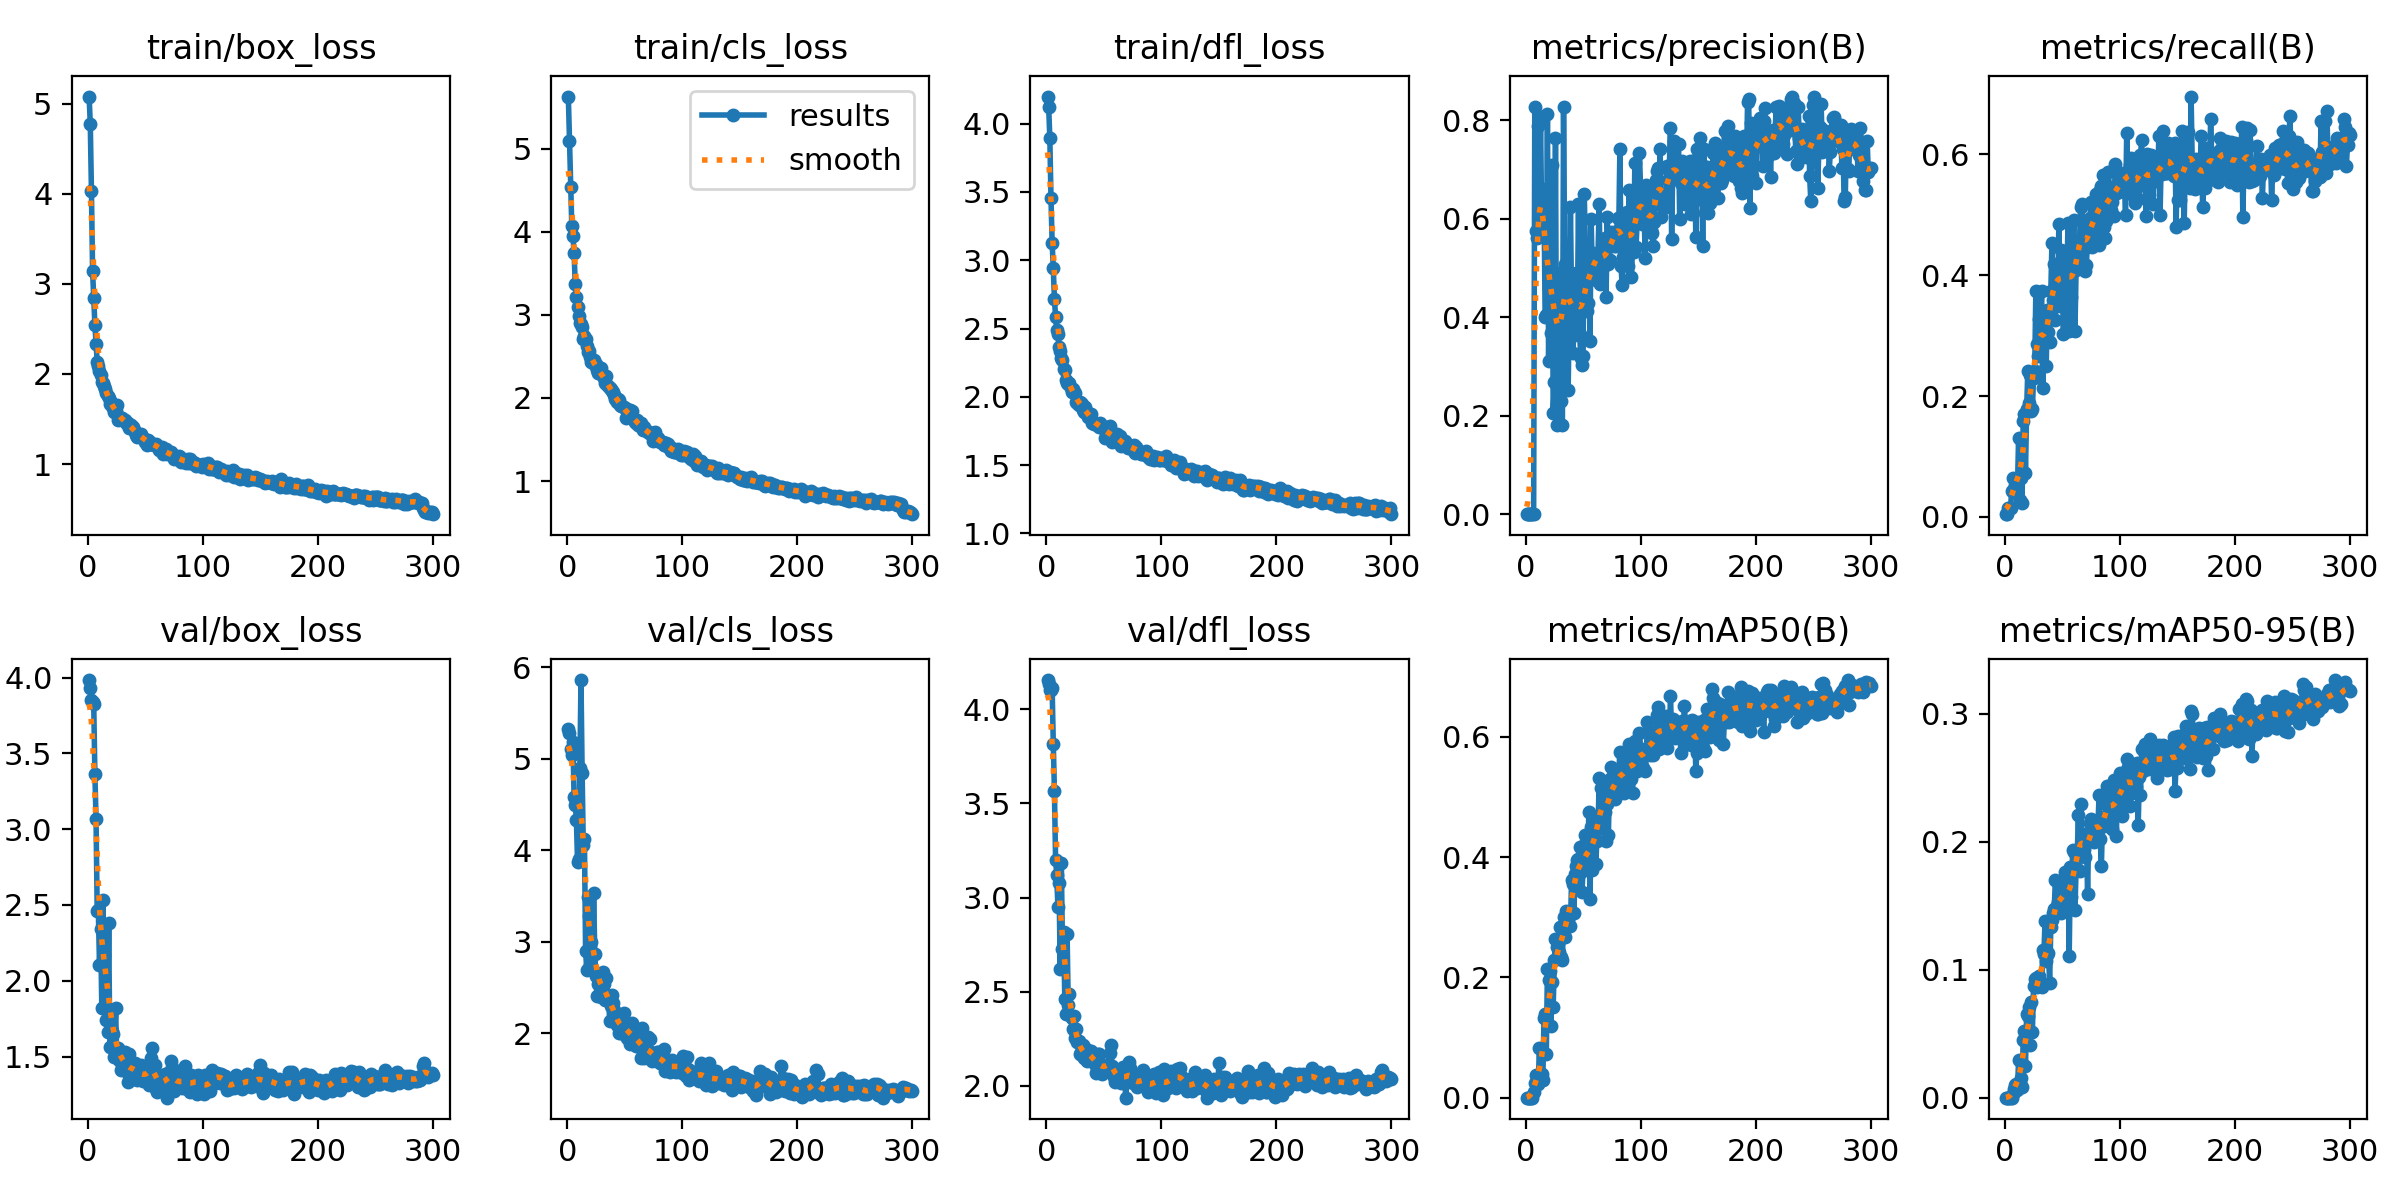

Source data for this figure (header and first rows):
epoch, train/box_loss, train/cls_loss, train/dfl_loss, metrics/precision(B), metrics/recall(B), metrics/mAP50(B), metrics/mAP50-95(B), val/box_loss, val/cls_loss, val/dfl_loss, lr/pg0, lr/pg1, lr/pg2
1, 5.078, 5.627, 4.198, 4e-05, 0.00455, 2e-05, 0, 3.984, 5.327, 4.156, 0.0001375, 0.0001375, 0.0001375
2, 4.77, 5.091, 4.119, 4e-05, 0.00455, 2e-05, 0, 3.934, 5.285, 4.136, 0.0002865, 0.0002865, 0.0002865
3, 4.027, 4.533, 3.892, 8e-05, 0.01542, 4e-05, 1e-05, 3.85, 5.104, 4.105, 0.0004346, 0.0004346, 0.0004346
4, 3.14, 4.07, 3.454, 8e-05, 0.01542, 5e-05, 2e-05, 3.838, 5.036, 4.102, 0.0005817, 0.0005817, 0.0005817
5, 2.838, 3.945, 3.127, 8e-05, 0.01542, 5e-05, 1e-05, 3.825, 5.178, 4.114, 0.0007278, 0.0007278, 0.0007278
6, 2.549, 3.742, 2.943, 9e-05, 0.04348, 0.00012, 2e-05, 3.362, 4.579, 3.818, 0.0008729, 0.0008729, 0.0008729
7, 2.333, 3.373, 2.714, 0.0004, 0.06428, 0.0095, 0.00252, 3.069, 4.501, 3.564, 0.001017, 0.001017, 0.001017
8, 2.137, 3.215, 2.584, 0.8263, 0.04545, 0.02367, 0.00684, 2.463, 4.336, 3.201, 0.00116, 0.00116, 0.00116
9, 2.088, 3.099, 2.493, 0.5739, 0.05341, 0.03826, 0.01013, 2.465, 3.878, 3.12, 0.001217, 0.001217, 0.001217
10, 2.035, 2.983, 2.46, 0.5605, 0.04937, 0.03669, 0.01073, 2.106, 3.902, 2.947, 0.001217, 0.001217, 0.001217
11, 1.993, 2.897, 2.366, 0.7873, 0.04545, 0.02288, 0.00592, 2.342, 4.896, 3.078, 0.001213, 0.001213, 0.001213
12, 1.912, 2.894, 2.338, 0.6085, 0.1307, 0.08195, 0.02915, 1.82, 5.861, 2.623, 0.001209, 0.001209, 0.001209
13, 1.899, 2.859, 2.285, 0.8055, 0.02727, 0.03005, 0.0115, 2.531, 4.841, 3.182, 0.001205, 0.001205, 0.001205
14, 1.863, 2.707, 2.27, 0.5914, 0.06477, 0.04018, 0.01535, 2.167, 4.054, 2.726, 0.0012, 0.0012, 0.0012
15, 1.83, 2.749, 2.204, 0.6606, 0.02273, 0.02934, 0.00809, 2.36, 4.123, 2.818, 0.001196, 0.001196, 0.001196
16, 1.784, 2.715, 2.199, 0.6406, 0.1591, 0.1319, 0.04479, 1.74, 2.905, 2.462, 0.001192, 0.001192, 0.001192
17, 1.757, 2.631, 2.121, 0.4, 0.1704, 0.1396, 0.05243, 1.662, 2.696, 2.379, 0.001188, 0.001188, 0.001188
18, 1.739, 2.55, 2.104, 0.4038, 0.0725, 0.07245, 0.02485, 2.378, 3.489, 2.808, 0.001184, 0.001184, 0.001184
19, 1.669, 2.565, 2.097, 0.8117, 0.1787, 0.2145, 0.06549, 1.56, 3.286, 2.432, 0.00118, 0.00118, 0.00118
20, 1.695, 2.488, 2.098, 0.3105, 0.2412, 0.1952, 0.06399, 1.774, 2.753, 2.486, 0.001176, 0.001176, 0.001176
21, 1.643, 2.437, 2.066, 0.4915, 0.189, 0.2105, 0.07116, 1.67, 3.004, 2.373, 0.001172, 0.001172, 0.001172
22, 1.623, 2.454, 2.032, 0.367, 0.2352, 0.1196, 0.04116, 1.651, 2.719, 2.363, 0.001167, 0.001167, 0.001167
23, 1.577, 2.454, 2.057, 0.7082, 0.1759, 0.1925, 0.07457, 1.494, 3.53, 2.304, 0.001163, 0.001163, 0.001163
24, 1.594, 2.394, 2.037, 0.2052, 0.1786, 0.1507, 0.05147, 1.823, 2.872, 2.372, 0.001159, 0.001159, 0.001159
25, 1.659, 2.403, 2.028, 0.2681, 0.2303, 0.2289, 0.08723, 1.498, 2.626, 2.255, 0.001155, 0.001155, 0.001155
26, 1.489, 2.332, 1.959, 0.7626, 0.2409, 0.2634, 0.09303, 1.556, 2.404, 2.299, 0.001151, 0.001151, 0.001151
27, 1.519, 2.307, 1.954, 0.1803, 0.374, 0.2498, 0.09341, 1.478, 2.538, 2.235, 0.001147, 0.001147, 0.001147
28, 1.502, 2.296, 1.938, 0.3182, 0.2857, 0.2572, 0.08679, 1.472, 2.644, 2.238, 0.001143, 0.001143, 0.001143
29, 1.514, 2.358, 1.964, 0.4894, 0.2671, 0.242, 0.09025, 1.41, 2.394, 2.167, 0.001139, 0.001139, 0.001139
30, 1.514, 2.289, 1.957, 0.3307, 0.3282, 0.2842, 0.09535, 1.516, 2.441, 2.18, 0.001135, 0.001135, 0.001135
31, 1.483, 2.263, 1.947, 0.2305, 0.3064, 0.2341, 0.08871, 1.514, 2.667, 2.162, 0.00113, 0.00113, 0.00113
32, 1.486, 2.244, 1.901, 0.1816, 0.373, 0.2288, 0.0863, 1.53, 2.535, 2.214, 0.001126, 0.001126, 0.001126
33, 1.463, 2.179, 1.886, 0.8257, 0.213, 0.3013, 0.1152, 1.421, 2.367, 2.149, 0.001122, 0.001122, 0.001122
34, 1.45, 2.261, 1.929, 0.5082, 0.3034, 0.2667, 0.1122, 1.398, 2.607, 2.203, 0.001118, 0.001118, 0.001118
35, 1.454, 2.16, 1.886, 0.4778, 0.3227, 0.3109, 0.1384, 1.333, 2.394, 2.132, 0.001114, 0.001114, 0.001114
36, 1.403, 2.138, 1.856, 0.4536, 0.2502, 0.299, 0.1069, 1.518, 2.361, 2.17, 0.00111, 0.00111, 0.00111
37, 1.434, 2.119, 1.868, 0.2527, 0.343, 0.296, 0.1114, 1.391, 2.135, 2.171, 0.001106, 0.001106, 0.001106
38, 1.413, 2.107, 1.862, 0.4072, 0.3053, 0.3018, 0.113, 1.422, 2.301, 2.186, 0.001102, 0.001102, 0.001102
39, 1.409, 2.081, 1.875, 0.6237, 0.2893, 0.2862, 0.08957, 1.454, 2.417, 2.183, 0.001097, 0.001097, 0.001097
40, 1.382, 2.068, 1.809, 0.4301, 0.373, 0.3621, 0.1332, 1.391, 2.33, 2.136, 0.001093, 0.001093, 0.001093
41, 1.362, 2.031, 1.804, 0.3273, 0.4534, 0.3561, 0.1389, 1.455, 2.251, 2.167, 0.001089, 0.001089, 0.001089
42, 1.318, 1.987, 1.806, 0.3838, 0.3591, 0.3067, 0.1442, 1.41, 2.228, 2.116, 0.001085, 0.001085, 0.001085
43, 1.306, 1.947, 1.803, 0.3637, 0.4191, 0.3721, 0.1476, 1.346, 2.09, 2.069, 0.001081, 0.001081, 0.001081
44, 1.336, 1.983, 1.793, 0.4899, 0.3259, 0.386, 0.1705, 1.358, 2.076, 2.094, 0.001077, 0.001077, 0.001077
45, 1.314, 1.971, 1.799, 0.4001, 0.4034, 0.3959, 0.1497, 1.436, 2.002, 2.171, 0.001073, 0.001073, 0.001073
46, 1.329, 1.919, 1.777, 0.6305, 0.3609, 0.397, 0.1529, 1.443, 2.165, 2.171, 0.001069, 0.001069, 0.001069
47, 1.306, 1.898, 1.806, 0.366, 0.4847, 0.4171, 0.1585, 1.355, 2.003, 2.078, 0.001064, 0.001064, 0.001064
48, 1.294, 1.907, 1.786, 0.3167, 0.3493, 0.3755, 0.1497, 1.338, 2.114, 2.063, 0.00106, 0.00106, 0.00106
49, 1.279, 1.888, 1.782, 0.3034, 0.442, 0.3419, 0.1447, 1.374, 2.219, 2.105, 0.001056, 0.001056, 0.001056
50, 1.251, 1.875, 1.764, 0.3214, 0.3834, 0.378, 0.1507, 1.384, 2.068, 2.089, 0.001052, 0.001052, 0.001052
51, 1.215, 1.756, 1.696, 0.6497, 0.303, 0.4205, 0.1674, 1.391, 2.019, 2.113, 0.001048, 0.001048, 0.001048
52, 1.273, 1.863, 1.779, 0.5453, 0.4165, 0.436, 0.1761, 1.405, 1.948, 2.094, 0.001044, 0.001044, 0.001044
53, 1.243, 1.804, 1.728, 0.4127, 0.4395, 0.3887, 0.1592, 1.313, 2.09, 2.077, 0.00104, 0.00104, 0.00104
54, 1.241, 1.771, 1.724, 0.4281, 0.4024, 0.3925, 0.1537, 1.395, 1.981, 2.102, 0.001035, 0.001035, 0.001035
55, 1.223, 1.856, 1.784, 0.5326, 0.4869, 0.4747, 0.1768, 1.49, 1.882, 2.173, 0.001031, 0.001031, 0.001031
56, 1.218, 1.844, 1.725, 0.3507, 0.3075, 0.3298, 0.1108, 1.556, 2.117, 2.218, 0.001027, 0.001027, 0.001027
57, 1.208, 1.746, 1.671, 0.5985, 0.3798, 0.4508, 0.1799, 1.397, 1.971, 2.105, 0.001023, 0.001023, 0.001023
58, 1.213, 1.73, 1.712, 0.49, 0.3632, 0.3778, 0.1567, 1.441, 2.018, 2.074, 0.001019, 0.001019, 0.001019
59, 1.225, 1.712, 1.716, 0.5305, 0.4172, 0.4672, 0.1936, 1.284, 1.897, 2.044, 0.001015, 0.001015, 0.001015
60, 1.205, 1.701, 1.703, 0.509, 0.4915, 0.4448, 0.1924, 1.263, 1.858, 2.022, 0.001011, 0.001011, 0.001011
... 240 more rows
